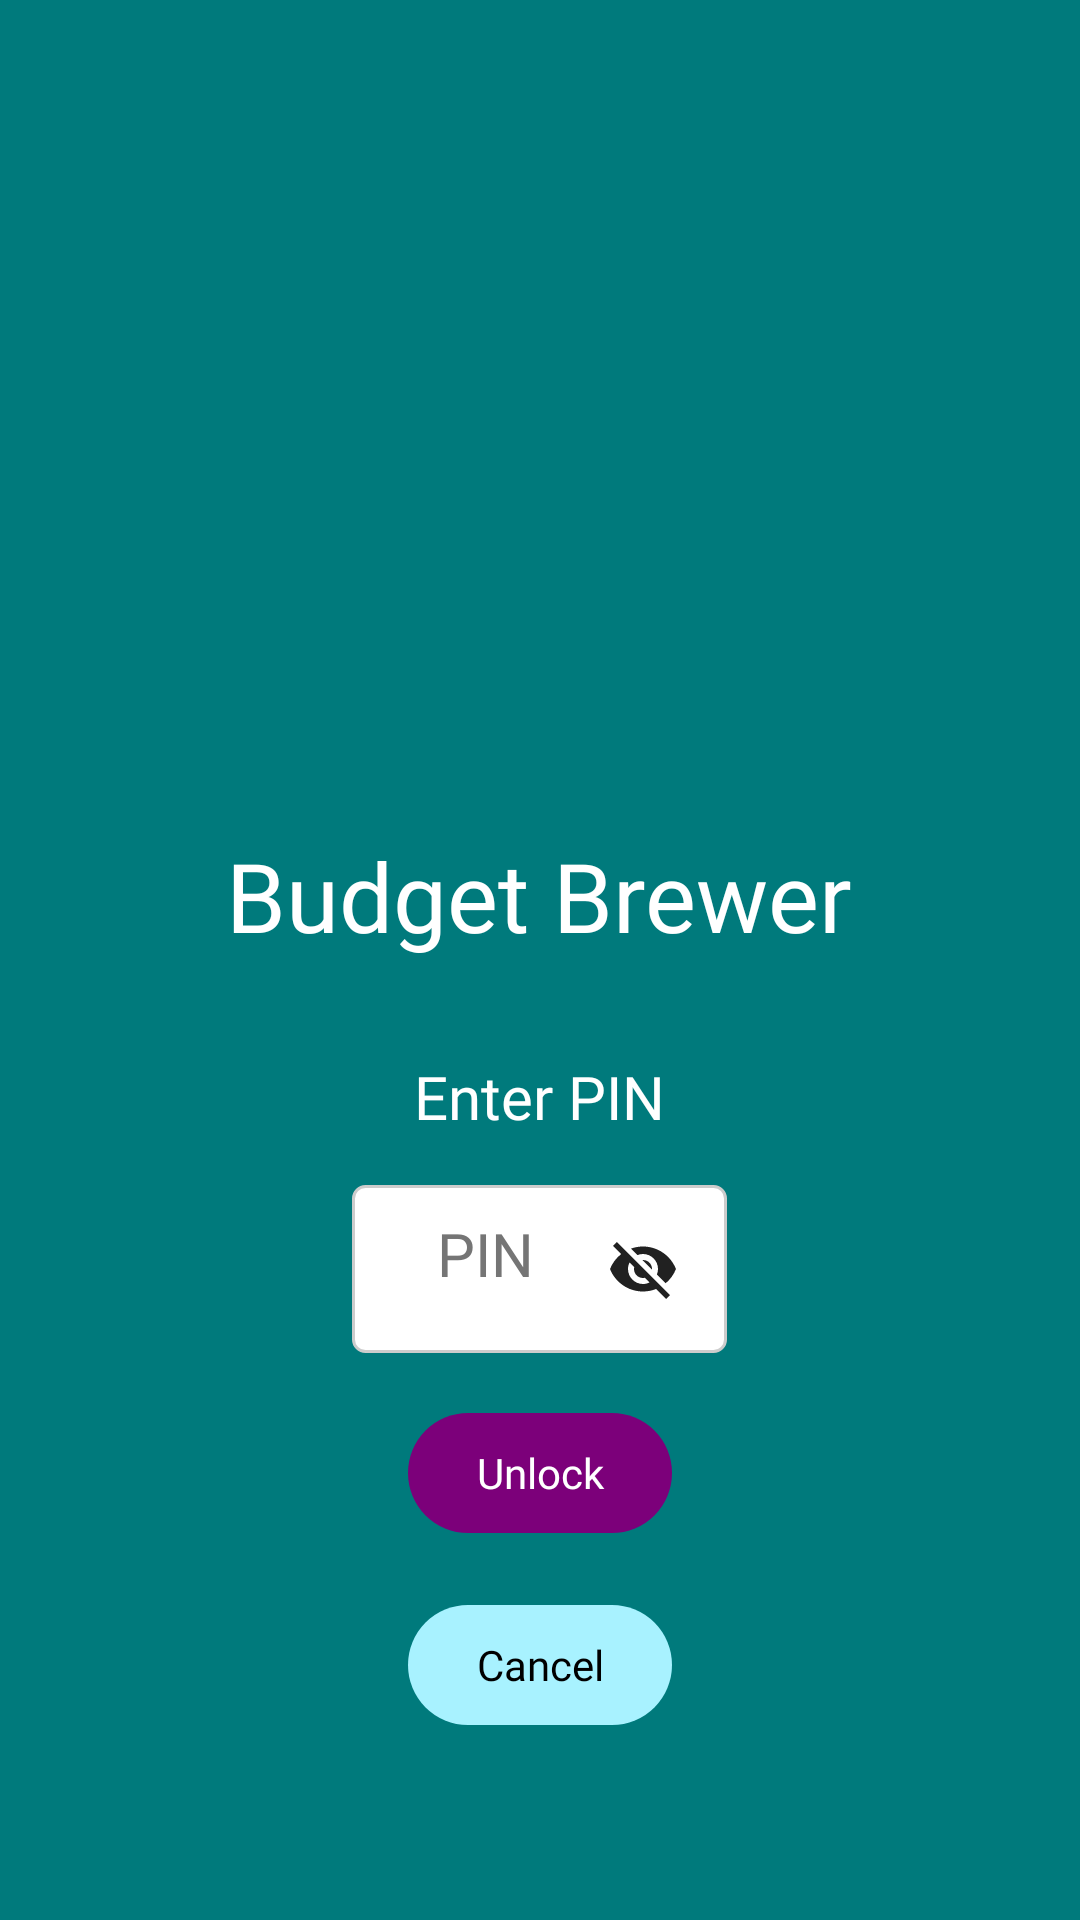

Write the Android layout XML for this screen, with the resource values it uses.
<!-- AndroidManifest.xml: activity theme Theme.BudgetBrewer -->
<!-- res/layout/activity_lock.xml -->
<?xml version="1.0" encoding="utf-8"?>
<LinearLayout xmlns:android="http://schemas.android.com/apk/res/android"
    xmlns:app="http://schemas.android.com/apk/res-auto"
    xmlns:tools="http://schemas.android.com/tools"
    android:layout_width="match_parent"
    android:layout_height="match_parent"
    android:orientation="vertical"
    android:gravity="center"
    android:padding="24dp"
    android:background="@color/bg_main">

    <ImageView
        android:id="@+id/ivAppIcon"
        android:layout_width="200dp"
        android:layout_height="200dp"
        android:layout_marginBottom="16dp"
        android:importantForAccessibility="no"
        android:src="@drawable/budget_brewer_logo"
        tools:ignore="ImageContrastCheck" />

    <TextView
        android:layout_width="wrap_content"
        android:layout_height="wrap_content"
        android:text="@string/app_name"
        android:textColor="@color/text_on_main"
        android:textSize="32sp"
        android:fontFamily="@font/blkchcry"
        android:layout_marginBottom="32dp" />

    <TextView
        android:id="@+id/tvPrompt"
        android:layout_width="wrap_content"
        android:layout_height="wrap_content"
        android:text="@string/enter_pin"
        android:textColor="@color/text_on_main"
        android:textSize="20sp"
        android:fontFamily="@font/exo_regular"
        android:layout_marginBottom="16dp" />

    
    <FrameLayout
        android:layout_width="wrap_content"
        android:layout_height="wrap_content"
        android:layout_marginBottom="16dp">

        <EditText
            android:id="@+id/etPin"
            android:layout_width="125dp"
            android:layout_height="56dp"
            android:background="@drawable/edittext_background"
            android:fontFamily="@font/exo_regular"
            android:gravity="center_horizontal"
            android:textAlignment="center"
            android:hint="@string/pin"
            android:importantForAutofill="no"
            android:includeFontPadding="false"
            android:inputType="numberPassword"
            android:maxLength="4"
            android:paddingHorizontal="12dp"
            android:paddingVertical="12dp"
            android:paddingEnd="48dp"
            android:textColor="@color/text_on_container"
            android:textColorHint="@color/text_disabled"
            android:textSize="20sp"
            tools:ignore="RtlSymmetry,TextContrastCheck,VisualLintTextFieldSize" />

        <ImageButton
            android:id="@+id/btnTogglePassword"
            android:layout_width="48dp"
            android:layout_height="48dp"
            android:layout_gravity="end|center_vertical"
            android:layout_marginEnd="4dp"
            android:background="?android:attr/selectableItemBackgroundBorderless"
            android:src="@drawable/ic_visibility_off"
            android:contentDescription="@string/toggle_password_visibility"
            app:tint="@color/ic_button_tint" />
    </FrameLayout>

    <com.google.android.material.button.MaterialButton
        android:id="@+id/btnUnlock"
        style="@style/Widget.BudgetBrewer.Button.Main"
        android:layout_width="wrap_content"
        android:layout_height="48dp"
        android:text="@string/unlock"
        android:layout_marginBottom="16dp" />

    <com.google.android.material.button.MaterialButton
        android:id="@+id/btnBiometric"
        style="@style/Widget.BudgetBrewer.Button.Container"
        android:layout_width="wrap_content"
        android:layout_height="48dp"
        android:text="@string/use_biometrics"
        android:visibility="gone" />

    <com.google.android.material.button.MaterialButton
        android:id="@+id/btnCancel"
        style="@style/Widget.BudgetBrewer.Button.Container"
        android:layout_width="wrap_content"
        android:layout_height="48dp"
        android:text="@string/cancel" />

</LinearLayout>
<!-- resources referenced by this layout -->
<resources>
  <color name="bg_main">#007A7C</color>
  <color name="ic_button_tint">#212121</color>
  <color name="text_disabled">#757575</color>
  <color name="text_on_container">#000000</color>
  <color name="text_on_main">#FFFFFF</color>
  <!-- drawable edittext_background (drawable) -->
  <selector xmlns:android="http://schemas.android.com/apk/res/android">
      <item android:state_focused="true">
          <shape>
              <solid android:color="@color/edittext_background"/>
              <stroke android:width="2dp" android:color="@color/edittext_stroke_focused"/>
              <corners android:radius="4dp"/>
          </shape>
      </item>
      <item>
          <shape>
              <solid android:color="@color/edittext_background"/>
              <stroke android:width="1dp" android:color="@color/edittext_stroke"/>
              <corners android:radius="4dp"/>
          </shape>
      </item>
  </selector>
  <string name="app_name">Budget Brewer</string>
  <string name="cancel">Cancel</string>
  <string name="enter_pin">Enter PIN</string>
  <string name="pin">PIN</string>
  <string name="toggle_password_visibility">Toggle password visibility</string>
  <string name="unlock">Unlock</string>
  <string name="use_biometrics">Use biometrics</string>
  <style name="Widget.BudgetBrewer.Button.Container" parent="Widget.BudgetBrewer.Button">
          <item name="backgroundTint">@color/btn_on_container</item>
          <item name="android:textColor">@color/text_on_container</item>
      </style>
  <style name="Widget.BudgetBrewer.Button.Main" parent="Widget.BudgetBrewer.Button">
          <item name="backgroundTint">@color/btn_on_main</item>
          <item name="android:textColor">@color/text_on_main</item>
      </style>
  <style name="Theme.BudgetBrewer" parent="Theme.MaterialComponents.DayNight.NoActionBar">
          <item name="android:windowBackground">@color/bg_main</item>
          <item name="android:colorBackground">@color/bg_main</item>
          <item name="android:textColor">@color/text_on_main</item>
          <item name="colorControlActivated">@color/focus_highlight</item>
          <item name="android:windowAnimationStyle">@style/CustomActivityAnimation</item>
          <item name="android:statusBarColor">@color/bg_main</item>
          <item name="android:windowDisablePreview">true</item>
          <item name="android:textColorHighlight">@color/focus_highlight</item>
      </style>
  <color name="edittext_background">#FFFFFF</color>
  <color name="edittext_stroke_focused">@color/focus_highlight</color>
  <color name="edittext_stroke">#CCCCCC</color>
  <color name="btn_on_container">#a8f2ff</color>
  <color name="btn_on_main">#7C007A</color>
  <color name="focus_highlight">#8000B8AE</color>
  <style name="CustomActivityAnimation" parent="@android:style/Animation.Activity">
          <item name="android:activityOpenEnterAnimation">@anim/fade_in</item>
          <item name="android:activityOpenExitAnimation">@anim/fade_out</item>
          <item name="android:activityCloseEnterAnimation">@anim/fade_in</item>
          <item name="android:activityCloseExitAnimation">@anim/fade_out</item>
      </style>
  <style name="TextAppearance.BudgetBrewer.Body">
          <item name="android:fontFamily">@font/exo_regular</item>
          <item name="android:textSize">@dimen/text_size_body</item>
          <item name="android:textColor">@color/text_on_main</item>
      </style>
  <style name="ShapeAppearance.BudgetBrewer.Pill" parent="">
          <item name="cornerFamily">rounded</item>
          <item name="cornerSize">100dp</item>
      </style>
  <dimen name="text_size_body">14sp</dimen>
</resources>
